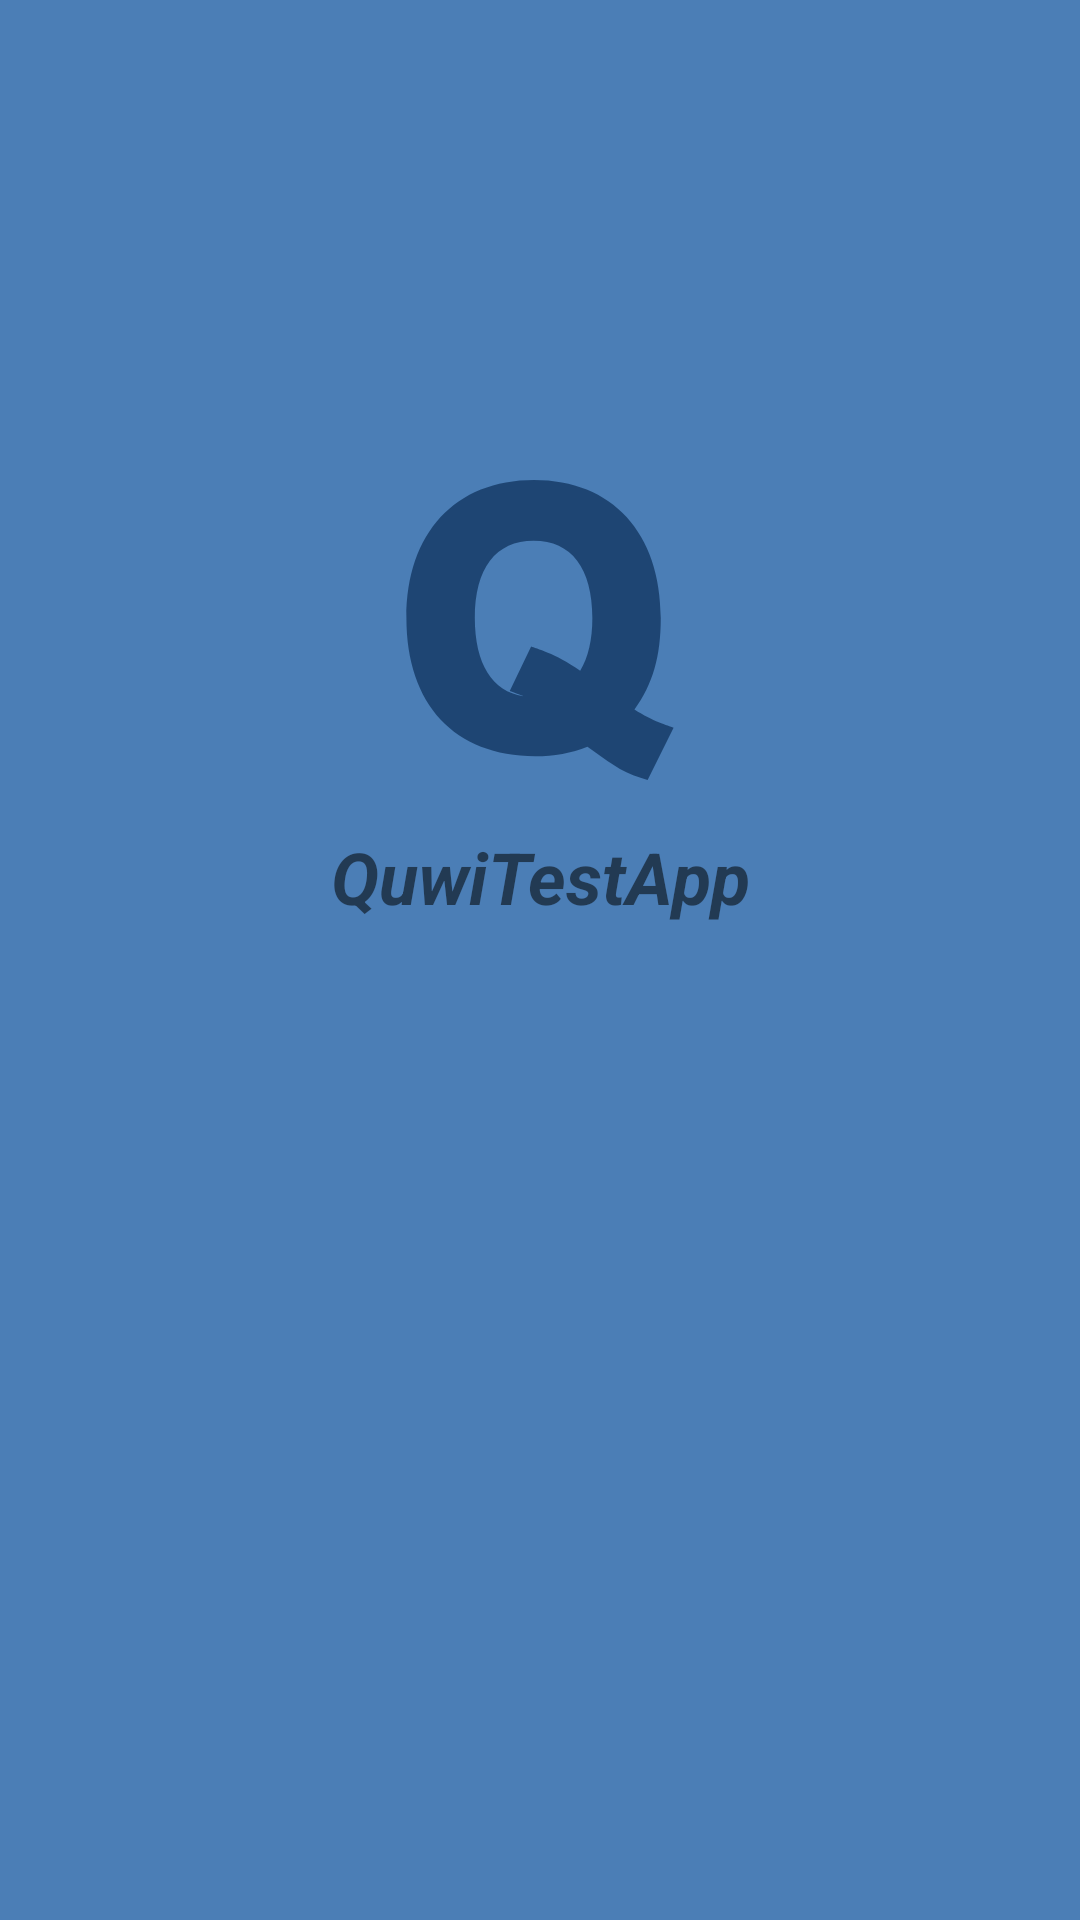

Write the Android layout XML for this screen, with the resource values it uses.
<!-- AndroidManifest.xml: application theme Theme.QuwiTestApp -->
<!-- res/layout/activity_splash.xml -->
<?xml version="1.0" encoding="utf-8"?>
<layout xmlns:android="http://schemas.android.com/apk/res/android"
    xmlns:app="http://schemas.android.com/apk/res-auto"
    xmlns:tools="http://schemas.android.com/tools">

    <androidx.constraintlayout.widget.ConstraintLayout
        android:layout_width="match_parent"
        android:layout_height="match_parent"
        android:background="@color/login_background"
        tools:context=".screen.login.LoginActivity">

        <ImageView
            android:id="@+id/iv_icon"
            android:layout_width="wrap_content"
            android:layout_height="wrap_content"
            android:layout_marginTop="160dp"
            android:src="@drawable/ic_q"
            app:layout_constraintEnd_toEndOf="parent"
            app:layout_constraintStart_toStartOf="parent"
            app:layout_constraintTop_toTopOf="parent"
            tools:ignore="ContentDescription" />

        <TextView
            android:layout_width="wrap_content"
            android:layout_height="wrap_content"
            android:layout_marginTop="16dp"
            android:text="@string/app_name"
            android:textSize="24sp"
            android:textStyle="bold|italic"
            app:layout_constraintEnd_toEndOf="parent"
            app:layout_constraintStart_toStartOf="parent"
            app:layout_constraintTop_toBottomOf="@id/iv_icon" />

    </androidx.constraintlayout.widget.ConstraintLayout>
</layout>
<!-- resources referenced by this layout -->
<resources>
  <color name="login_background">#4B7EB6</color>
  <!-- drawable ic_q (drawable) -->
  <vector xmlns:android="http://schemas.android.com/apk/res/android"
      android:width="100dp"
      android:height="100dp"
      android:viewportWidth="512"
      android:viewportHeight="512">
      <path
          android:fillColor="#AF0B2C55"
          android:pathData="m28.012,235.714c0,147.591 82.251,235.699 220.02,235.699 31.992,0 61.86,-5.475 88.931,-16.294 33.285,23.26 56.025,42.585 90.645,53.182l12.083,3.699 44.297,-89.017c-9.722,-4.003 -35.28,-10.899 -66.812,-31.219 31.362,-42.795 44.912,-90.468 44.912,-156.051 0.001,-145.391 -82.895,-235.713 -216.327,-235.713 -134.312,0 -217.749,90.322 -217.749,235.714zM204.379,360.313c14.998,5.496 17.545,6.294 23.13,8.591 -52.837,-7.441 -82.764,-55.055 -82.764,-133.19 0,-85.255 35.669,-132.2 100.444,-132.2 64.6,0 100.166,46.945 100.166,132.2 0,37.218 -6.973,67.316 -20.757,89.71 -43.205,-30.138 -76.003,-38.02 -83.73,-41.237z" />
  </vector>
  <string name="app_name">QuwiTestApp</string>
  <style name="Theme.QuwiTestApp" parent="Theme.MaterialComponents.DayNight.NoActionBar">
          
          <item name="colorPrimary">#2C609C</item>
          <item name="colorPrimaryVariant">@color/purple_700</item>
          <item name="colorOnPrimary">@color/white</item>
          
          <item name="colorSecondary">#8EAED7</item>
          <item name="colorSecondaryVariant">@color/teal_700</item>
          <item name="colorOnSecondary">@color/black</item>
          
          <item name="android:statusBarColor" tools:targetApi="l">?attr/colorPrimaryVariant</item>
          
      </style>
  <color name="purple_700">#FF3700B3</color>
  <color name="white">#FFFFFFFF</color>
  <color name="teal_700">#FF018786</color>
  <color name="black">#FF000000</color>
</resources>
